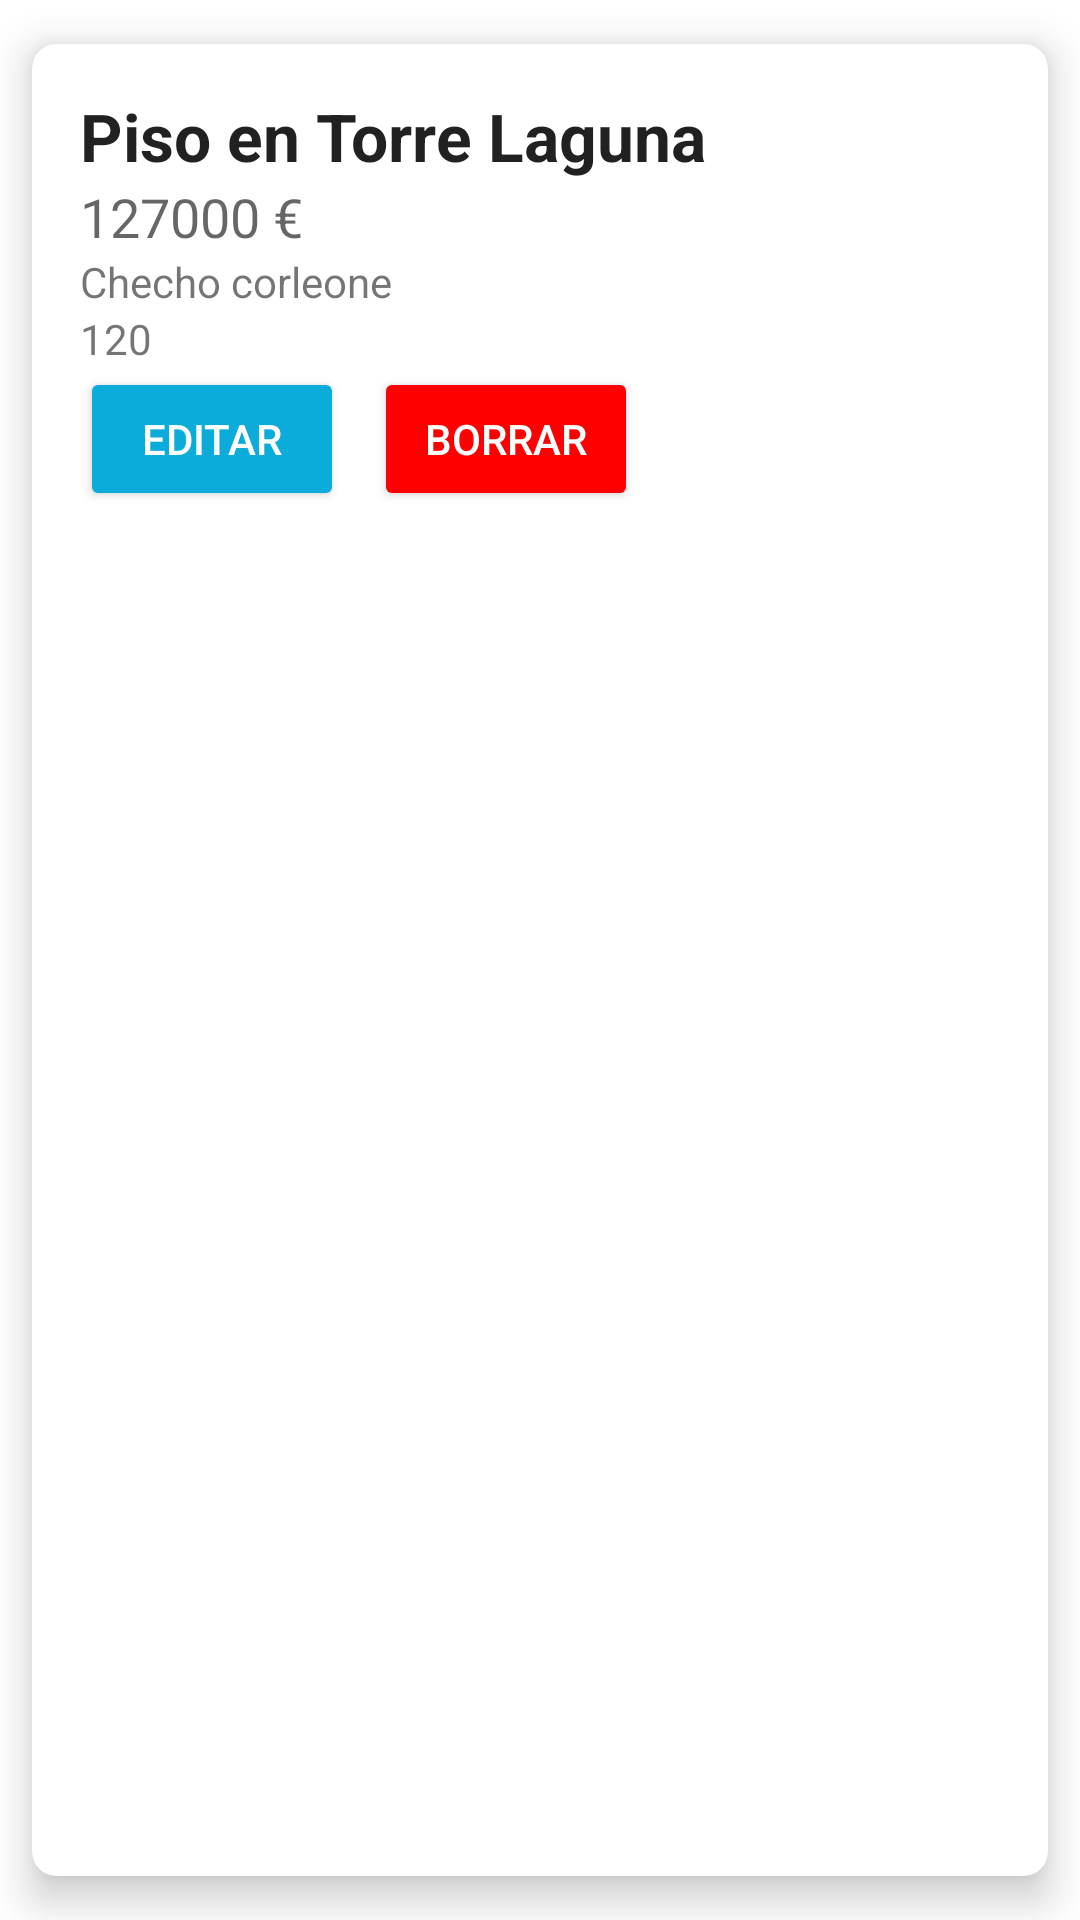

Produce the Android XML layout that renders to this screen, including the resource entries it uses.
<!-- AndroidManifest.xml: application theme Theme.InmobiliariaApp -->
<!-- res/layout/esqueleto_inmueble.xml -->
<?xml version="1.0" encoding="utf-8"?>
<androidx.cardview.widget.CardView
    xmlns:android="http://schemas.android.com/apk/res/android"
    xmlns:app="http://schemas.android.com/apk/res-auto"
    android:id="@+id/inmueble_cardview"
    android:layout_width="match_parent"
    android:layout_height="wrap_content"
    app:cardCornerRadius="8dp"
    app:cardElevation="8dp"
    app:cardUseCompatPadding="true">

    <LinearLayout
        android:layout_width="match_parent"
        android:layout_height="wrap_content"
        android:orientation="vertical"
        android:padding="16dp">

        <TextView
            android:id="@+id/titulo_textview"
            android:layout_width="wrap_content"
            android:layout_height="wrap_content"
            android:textAppearance="@style/TextAppearance.AppCompat.Large"
            android:textStyle="bold"
            android:text="Piso en Torre Laguna"/>

        <TextView
            android:text="127000 €"
            android:id="@+id/precio_textview"
            android:layout_width="wrap_content"
            android:layout_height="wrap_content"
            android:textAppearance="@style/TextAppearance.AppCompat.Medium" />

        <TextView
            android:text="Checho corleone"
            android:id="@+id/descripcion_textview"
            android:layout_width="wrap_content"
            android:layout_height="wrap_content"
            android:textAppearance="@style/TextAppearance.AppCompat.Small" />

        <TextView
            android:text="120"
            android:id="@+id/metros_textview"
            android:layout_width="wrap_content"
            android:layout_height="wrap_content"
            android:textAppearance="@style/TextAppearance.AppCompat.Small" />

        <LinearLayout
            android:layout_width="match_parent"
            android:layout_height="wrap_content">
            <Button
                android:id="@+id/editar_button"
                android:layout_width="wrap_content"
                android:layout_height="wrap_content"
                android:text="Editar"
                android:textColor="@color/white"
                android:backgroundTint="#0bacd9" />
            <Button
                android:layout_marginLeft="10dp"
                android:id="@+id/borrar_button"
                android:layout_width="wrap_content"
                android:layout_height="wrap_content"
                android:text="Borrar"
                android:textColor="@color/white"
                android:backgroundTint="#ff0000" />
        </LinearLayout>

    </LinearLayout>
</androidx.cardview.widget.CardView>
<!-- resources referenced by this layout -->
<resources>
  <style name="Theme.InmobiliariaApp" parent="Theme.MaterialComponents.DayNight.DarkActionBar">
          
          <item name="colorPrimary">@color/purple_500</item>
          <item name="colorPrimaryVariant">@color/purple_700</item>
          <item name="colorOnPrimary">@color/white</item>
          
          <item name="colorSecondary">@color/teal_200</item>
          <item name="colorSecondaryVariant">@color/teal_700</item>
          <item name="colorOnSecondary">@color/black</item>
          
          <item name="android:statusBarColor">?attr/colorPrimaryVariant</item>
          
      </style>
  <!-- not gathered from this repository: default colours our renderer supplied (Android Studio template values) -->
  <color name="purple_500">#FF6200EE</color>
  <color name="purple_700">#FF3700B3</color>
  <color name="teal_200">#FF03DAC5</color>
  <color name="teal_700">#FF018786</color>
  <color name="black">#FF000000</color>
  <color name="white">#FFFFFFFF</color>
</resources>
